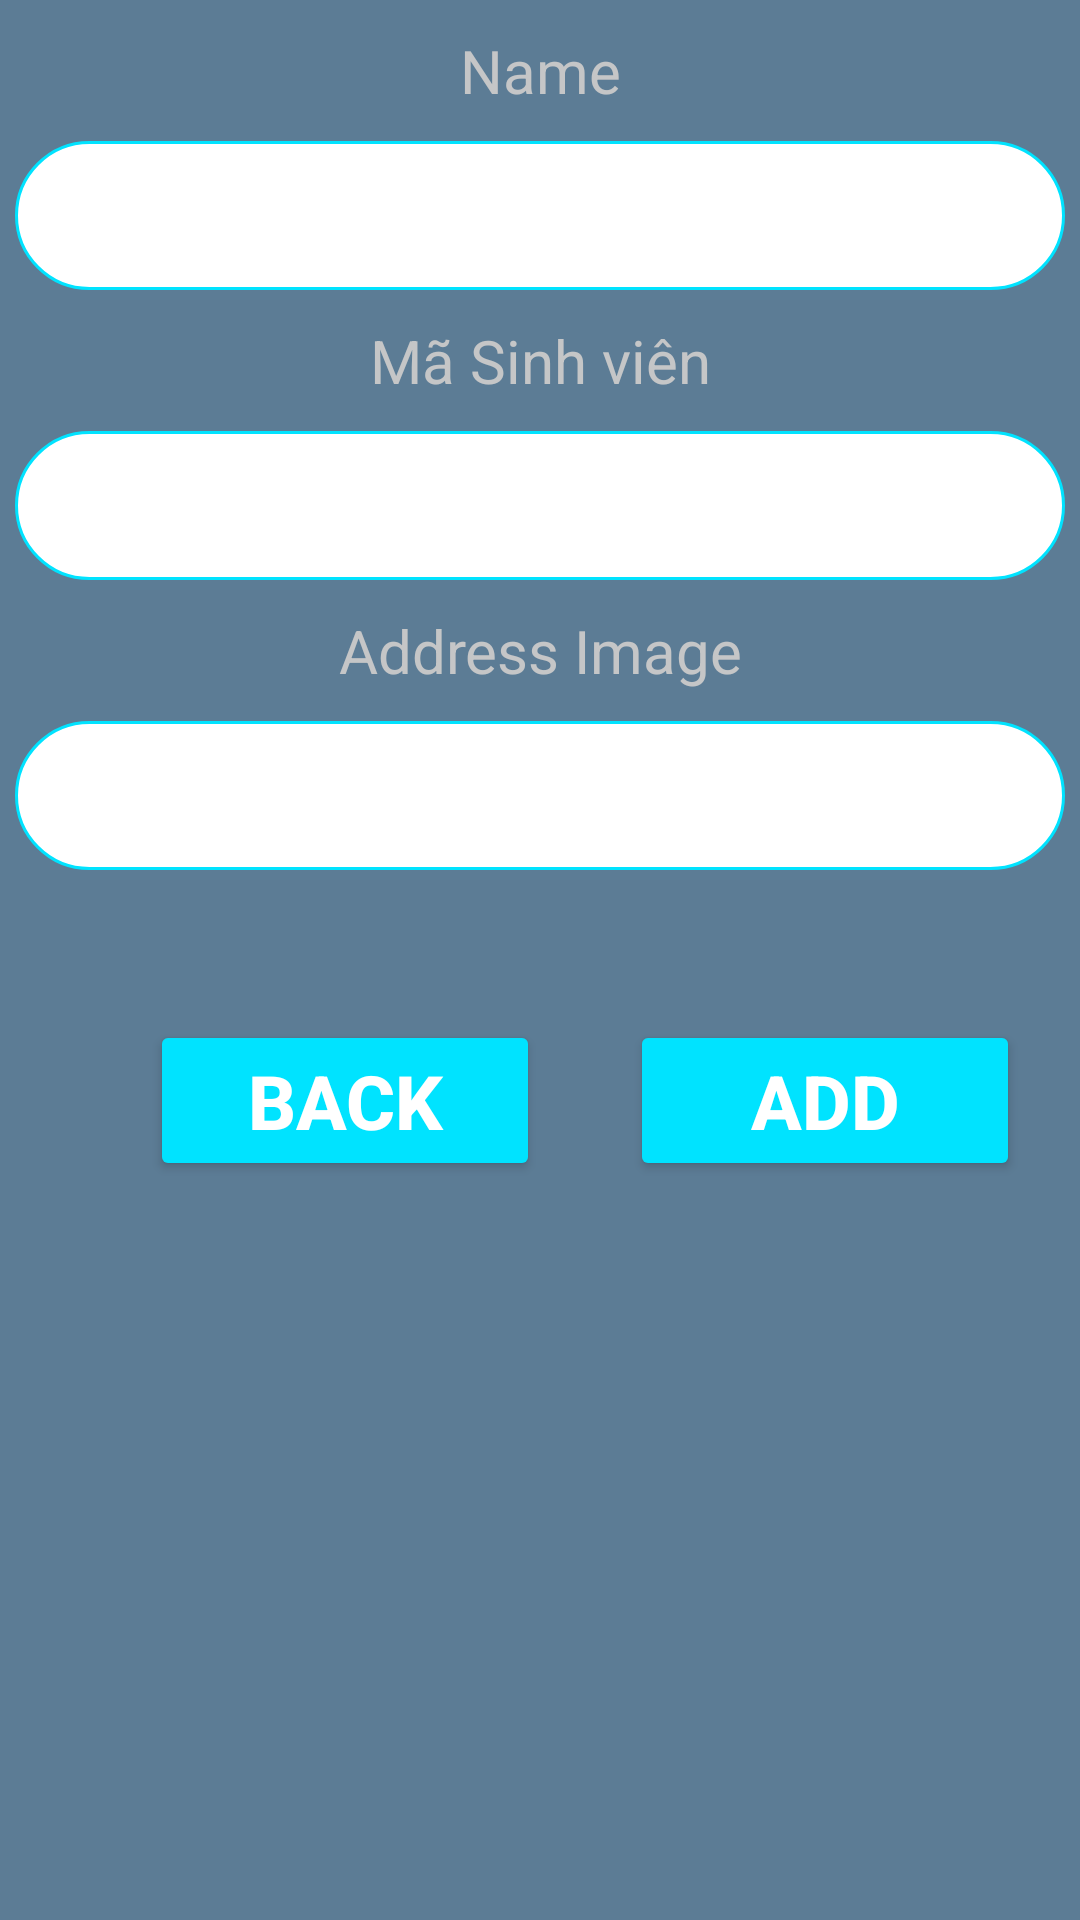

Write the Android layout XML for this screen, with the resource values it uses.
<!-- AndroidManifest.xml: application theme Theme.Ntk_th_firebase -->
<!-- res/layout/activity_add_recycler_view.xml -->
<?xml version="1.0" encoding="utf-8"?>
<LinearLayout xmlns:android="http://schemas.android.com/apk/res/android"
    xmlns:app="http://schemas.android.com/apk/res-auto"
    xmlns:tools="http://schemas.android.com/tools"
    android:layout_width="match_parent"
    android:layout_height="match_parent"
    android:orientation="vertical"
    android:background="#5C7C95">


    <TextView
        android:text="Name"
        android:textSize="20dp"
        android:gravity="center"
        android:paddingTop="10dp"
        android:paddingBottom="10dp"
        android:textColor="#C5C6C7"
        android:layout_width="match_parent"
        android:layout_height="wrap_content"/>
    <EditText
        android:id="@+id/edt_name"
        android:textSize="25dp"
        android:paddingTop="8dp"
        android:paddingBottom="8dp"
        android:layout_width="350dp"
        android:paddingLeft="14dp"
        android:lines="1"
        android:ellipsize="end"
        android:layout_gravity="center"
        android:background="@drawable/rounded"
        android:layout_height="wrap_content"/>
    <TextView
        android:text="Mã Sinh viên"
        android:textSize="20dp"
        android:gravity="center"
        android:paddingTop="10dp"
        android:paddingBottom="10dp"
        android:textColor="#C5C6C7"
        android:layout_width="match_parent"
        android:layout_height="wrap_content"/>
    <EditText
        android:textSize="25dp"
        android:paddingTop="8dp"
        android:paddingLeft="14dp"
        android:lines="1"
        android:id="@+id/edt_msv"
        android:ellipsize="end"
        android:paddingBottom="8dp"
        android:layout_gravity="center"
        android:background="@drawable/rounded"
        android:layout_width="350dp"
        android:layout_height="wrap_content"/>

    <TextView
        android:text="Address Image"
        android:textSize="20dp"
        android:lines="1"
        android:gravity="center"
        android:paddingTop="10dp"
        android:paddingBottom="10dp"
        android:textColor="#C5C6C7"
        android:layout_width="match_parent"
        android:layout_height="wrap_content"/>
    <EditText
        android:textSize="25dp"
        android:paddingTop="8dp"
        android:paddingLeft="14dp"
        android:lines="1"
        android:id="@+id/edt_address_image"
        android:ellipsize="end"
        android:paddingBottom="8dp"
        android:layout_gravity="center"
        android:background="@drawable/rounded"
        android:layout_width="350dp"
        android:layout_height="wrap_content"/>

    <LinearLayout
        android:layout_width="match_parent"
        android:layout_height="wrap_content"
        android:layout_marginTop="50dp">

        <Button
            android:id="@+id/btn_back"
            android:layout_width="130dp"
            android:layout_height="wrap_content"
            android:layout_gravity="center"
            android:backgroundTint="#00E3FF"
            android:paddingTop="10dp"
            android:paddingBottom="10dp"
            android:text="back"
            android:layout_marginLeft="50dp"
            android:textColor="#FFFFFF"
            android:textSize="25dp"
            android:textStyle="bold" />

        <Button
            android:text="Add"
            android:layout_marginLeft="30dp"
            android:textColor="@color/white"
            android:textSize="25dp"
            android:id="@+id/btn_add"
            android:backgroundTint="#00E3FF"
            android:textStyle="bold"
            android:paddingTop="10dp"
            android:paddingBottom="10dp"
            android:layout_width="130dp"
            android:layout_height="wrap_content"/>

    </LinearLayout>


</LinearLayout>
<!-- resources referenced by this layout -->
<resources>
  <color name="white">#FFFFFFFF</color>
  <!-- drawable rounded (drawable) -->
  <?xml version="1.0" encoding="utf-8"?>
  <shape xmlns:android="http://schemas.android.com/apk/res/android">
  
      <solid android:color="#FFFFFF"/>
      <stroke
          android:width="1dp"
          android:color= "#00E3FF"/>
      <corners
          android:radius= "25dp"/>
  </shape>
  <style name="Theme.Ntk_th_firebase" parent="Theme.MaterialComponents.DayNight.NoActionBar">
          
          <item name="colorPrimary">@color/purple_500</item>
          <item name="colorPrimaryVariant">@color/purple_700</item>
          <item name="colorOnPrimary">@color/white</item>
          
          <item name="colorSecondary">@color/teal_200</item>
          <item name="colorSecondaryVariant">@color/teal_700</item>
          <item name="colorOnSecondary">@color/black</item>
          
          <item name="android:statusBarColor" tools:targetApi="l">?attr/colorPrimaryVariant</item>
          
      </style>
  <color name="purple_500">#FF6200EE</color>
  <color name="purple_700">#FF3700B3</color>
  <color name="teal_200">#FF03DAC5</color>
  <color name="teal_700">#FF018786</color>
  <color name="black">#FF000000</color>
</resources>
